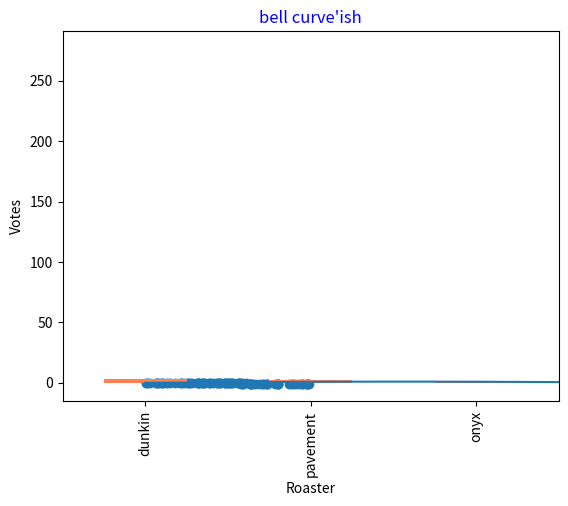

This chart was generated by the following Python code:
"""
A light matplotlib intro
(with a sprinkling from
related NumPy/Pandas)
"""

from random import random

# SOOOOO much
# https://matplotlib.org/3.5.3/api/_as_gen/matplotlib.pyplot.html
import matplotlib.pyplot as plt

import pandas as pd

import numpy as np
import numpy.typing as npt

#

def linegraph() -> None:
    """
    Example line plot
    """

    # produces [0, 0.1, 0.2 ... 4.8, 4.9]
    x: npt.NDArray[np.float64] = np.arange(0, 5, 0.1)

    # produces [sin(0), sin(0.1), ... sin(4.9)]
    y: npt.NDArray[np.float64] = np.sin(x)

    plt.plot(x, y)
    plt.show()


def scatterplot() -> None:
    """
    Example scatter plot
    """

    # 100 random x coordinates in [0, 1)
    x: list[float] = [random() for _ in range(100)]

    # corresponding y coordinates in (-1, 0]
    y: list[float] = [-i + 0.1 * random() for i in x]

    plt.scatter(x, y)

    plt.title('Relationship between x and y', fontsize=16, color='blue')
    plt.xlabel('x')  # title of the x axis
    plt.ylabel('y')  # title of the y axis

    plt.show()


def barchart() -> None:
    """
    Example bar chart
    """

    fave_beans: pd.Series = pd.Series([
        "dunkin", "onyx", "pavement",
        "pavement", "dunkin", "dunkin"
    ])

    fave_votes: pd.Series = fave_beans.value_counts()
    print(fave_votes)

    # plt.bar(fave_votes.index, fave_votes.values, color='coral')
    fave_votes.plot.bar(color='coral')

    plt.title('☕️ Votes')
    plt.xlabel('Roaster')
    plt.ylabel('Votes')

    plt.show()


def histogram() -> None:
    """
    Example histogram
    """

    # 1000 pts drawn from a normal
    # distribution centered on 42
    heights: npt.NDArray[np.float64] = np.random.normal(loc=42, size=1000)

    plt.hist(heights)

    plt.title("bell curve'ish")
    plt.show()


def main() -> None:
    """
    Kicking off the show!
    """

    linegraph()
    scatterplot()
    barchart()
    histogram()

if __name__ == "__main__":
    main()
